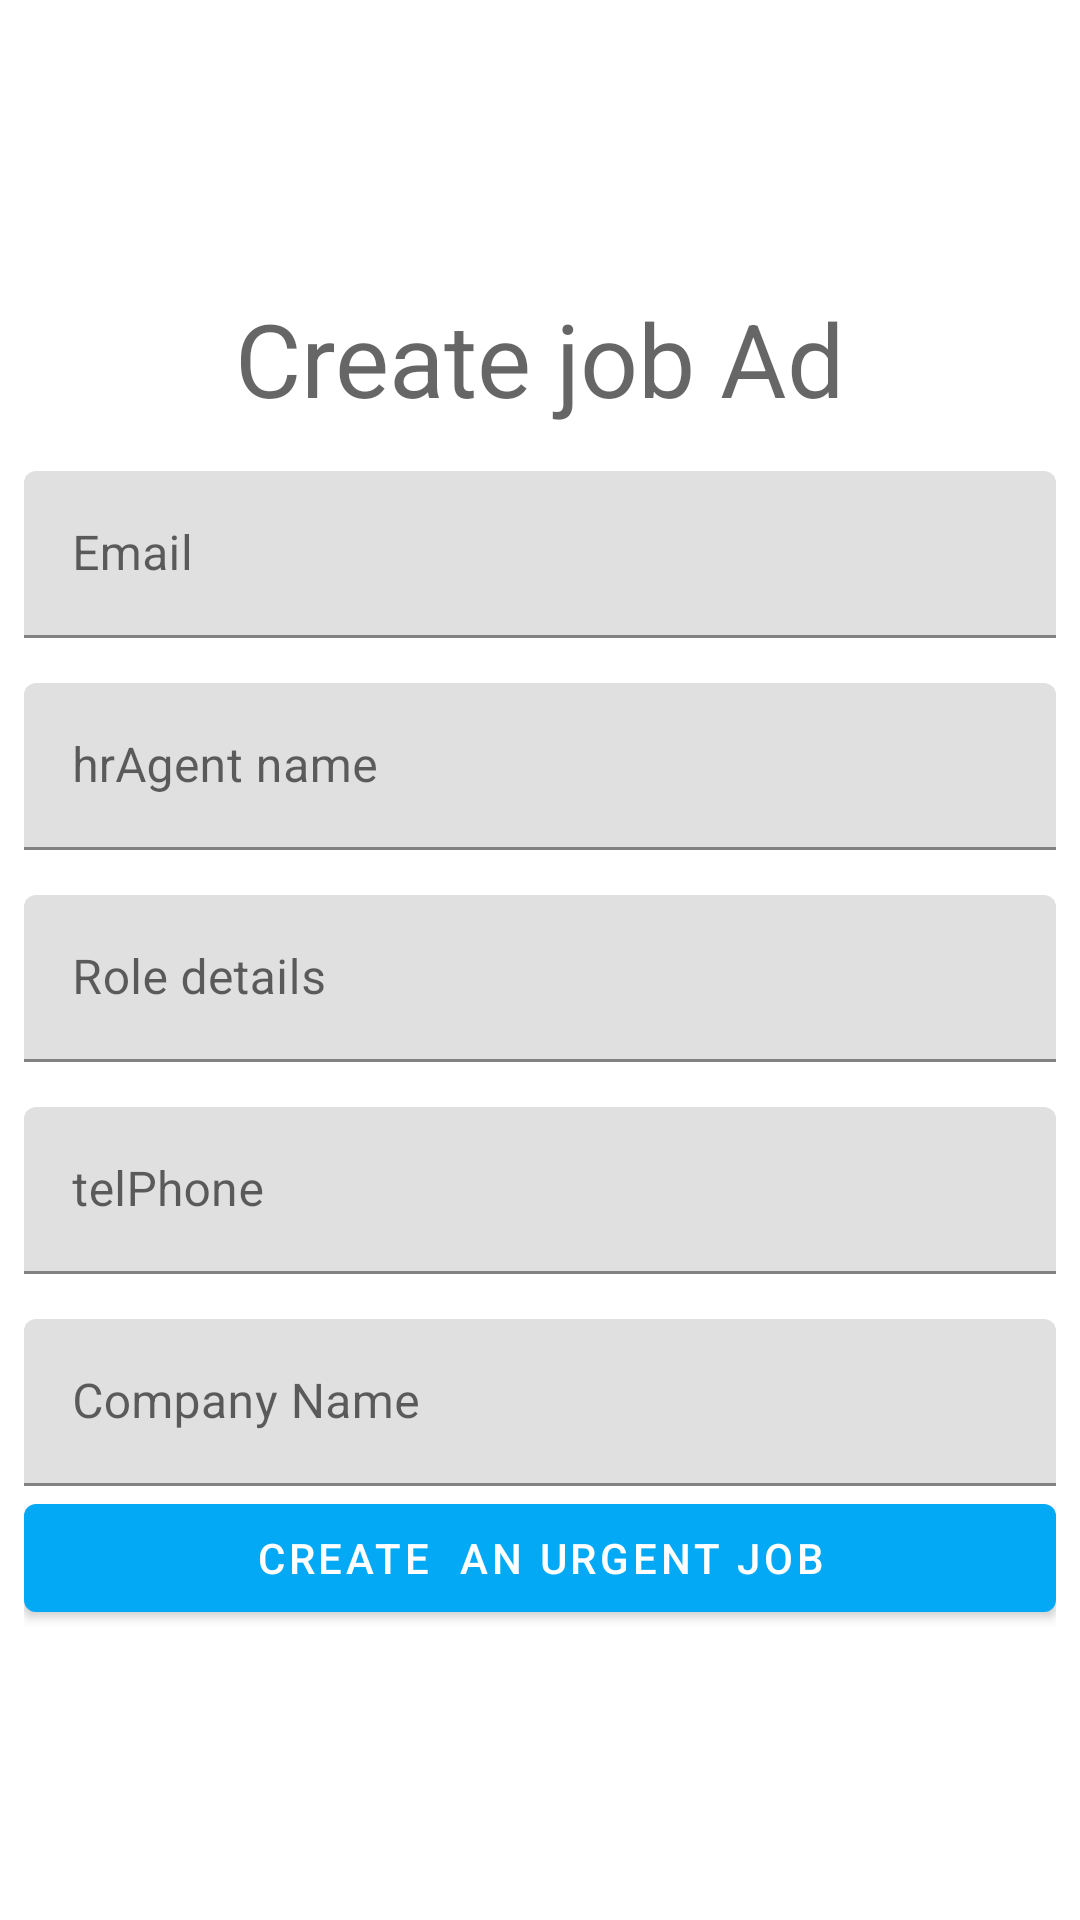

Here is an Android app screen rendered from its layout file. Give the layout XML and the strings, colors and styles it references.
<!-- AndroidManifest.xml: application theme Theme.JobHunter -->
<!-- res/layout/create_job_fragment.xml -->
<?xml version="1.0" encoding="utf-8"?>
<layout xmlns:android="http://schemas.android.com/apk/res/android"
    xmlns:app="http://schemas.android.com/apk/res-auto"
    xmlns:tools="http://schemas.android.com/tools">

    <data>

    </data>

    <FrameLayout
        android:layout_width="match_parent"
        android:layout_height="match_parent"
        tools:context=".ui.fragments.main.CreateJobFragment">

        <ScrollView
            android:layout_width="match_parent"
            android:layout_height="match_parent">

            <LinearLayout
                android:layout_width="match_parent"
                android:layout_height="match_parent"
                android:layout_gravity="center"
                android:layout_margin="8dp"
                android:orientation="vertical">

                <TextView
                    android:layout_width="match_parent"
                    android:layout_height="match_parent"
                    android:gravity="center"
                    android:text="Create job Ad"
                    android:textAppearance="@style/TextAppearance.AppCompat.Display1" />


                <com.google.android.material.textfield.TextInputLayout
                    android:id="@+id/create_job_et_layout_email"
                    android:layout_width="match_parent"
                    android:layout_height="wrap_content"
                    android:hint="Email">

                    <com.google.android.material.textfield.TextInputEditText
                        android:id="@+id/create_job_et_email"
                        android:layout_width="match_parent"
                        android:layout_height="wrap_content"
                        android:layout_marginTop="15dp"
                        android:inputType="textEmailAddress" />
                </com.google.android.material.textfield.TextInputLayout>

                <com.google.android.material.textfield.TextInputLayout
                    android:id="@+id/create_job_et_layout_hrAgent_name"
                    android:layout_width="match_parent"
                    android:layout_height="wrap_content"
                    android:hint="hrAgent name">

                    <com.google.android.material.textfield.TextInputEditText
                        android:id="@+id/create_job_et_hrAgent_name"
                        android:layout_width="match_parent"
                        android:layout_height="wrap_content"
                        android:layout_marginTop="15dp"
                        android:inputType="text" />
                </com.google.android.material.textfield.TextInputLayout>

                <com.google.android.material.textfield.TextInputLayout
                    android:id="@+id/create_job_et_layout_details"
                    android:layout_width="match_parent"
                    android:layout_height="wrap_content"
                    android:hint="Role details">

                    <com.google.android.material.textfield.TextInputEditText
                        android:id="@+id/create_job_et_detials"
                        android:layout_width="match_parent"
                        android:layout_height="wrap_content"
                        android:layout_marginTop="15dp"
                        android:inputType="textEmailAddress" />
                </com.google.android.material.textfield.TextInputLayout>

                <com.google.android.material.textfield.TextInputLayout
                    android:id="@+id/create_job_et_layout_telPhone"
                    android:layout_width="match_parent"
                    android:layout_height="wrap_content"
                    android:hint="telPhone">

                    <com.google.android.material.textfield.TextInputEditText
                        android:id="@+id/create_job_et_telPhone"
                        android:layout_width="match_parent"
                        android:layout_height="wrap_content"
                        android:layout_marginTop="15dp"
                        android:inputType="number" />
                </com.google.android.material.textfield.TextInputLayout>

                <com.google.android.material.textfield.TextInputLayout
                    android:id="@+id/create_job_et_layout_company"
                    android:layout_width="match_parent"
                    android:layout_height="wrap_content"
                    android:hint="Company Name">

                    <com.google.android.material.textfield.TextInputEditText
                        android:id="@+id/create_job_et_company"
                        android:layout_width="match_parent"
                        android:layout_height="wrap_content"
                        android:layout_marginTop="15dp"
                        android:inputType="text" />
                </com.google.android.material.textfield.TextInputLayout>

                <com.google.android.material.button.MaterialButton
                    android:id="@+id/profile_btn_submit"
                    android:layout_width="match_parent"
                    android:layout_height="wrap_content"
                    android:text="Create  an urgent job" />

            </LinearLayout>
        </ScrollView>


    </FrameLayout>
</layout>
<!-- resources referenced by this layout -->
<resources>
  <style name="Theme.JobHunter" parent="Theme.MaterialComponents.DayNight.NoActionBar">
      <item name="colorPrimary">@color/colorPrimary</item>
      <item name="colorPrimaryVariant">@color/colorPrimaryDark</item>
      <item name="colorOnPrimary">@color/white</item>
      <item name="android:statusBarColor" tools:targetApi="l">@color/colorPrimaryDark</item>
  </style>
  <color name="colorPrimary">#03A9F4</color>
  <color name="colorPrimaryDark">#2196F3</color>
  <color name="white">#FFFFFFFF</color>
</resources>
